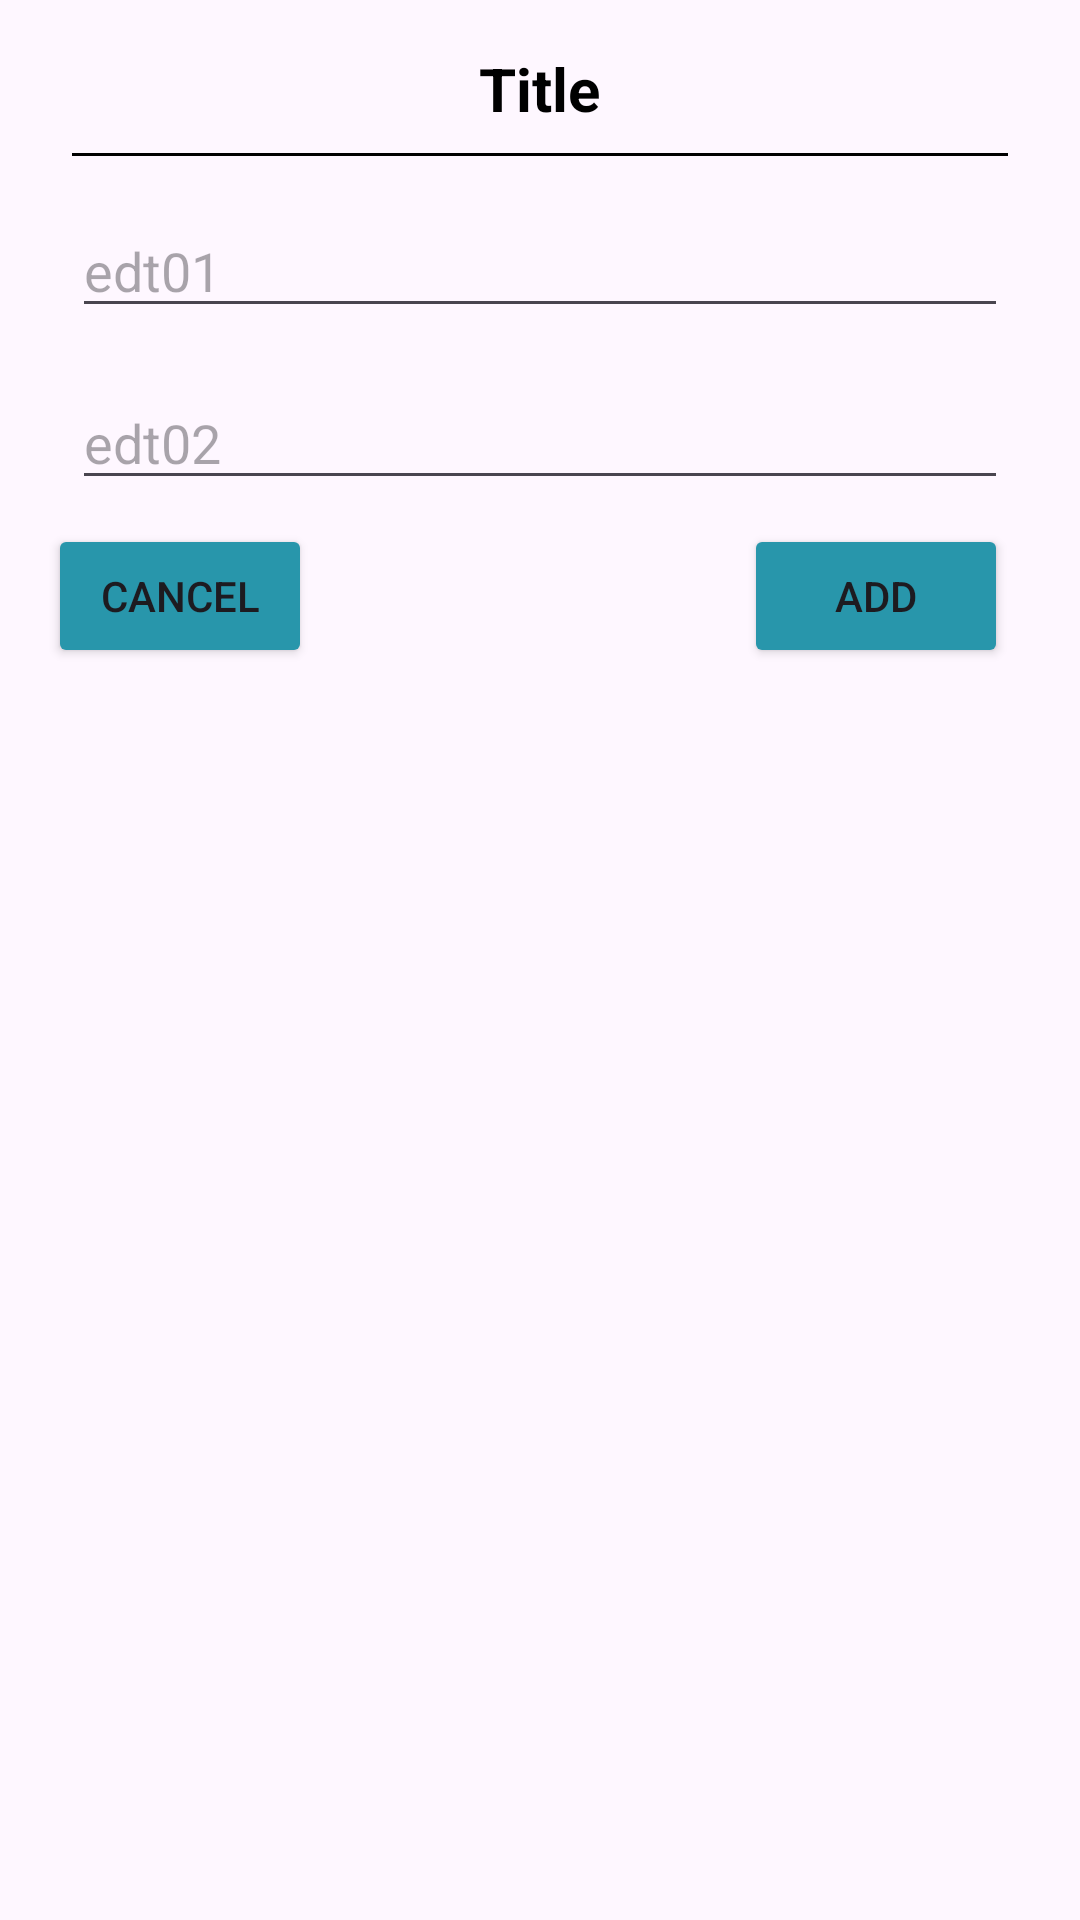

Reconstruct the res/layout file that produces this screen, plus the resources it refers to.
<!-- AndroidManifest.xml: application theme Theme.SchoolNotification -->
<!-- res/layout/dialog.xml -->
<?xml version="1.0" encoding="utf-8"?>
<LinearLayout xmlns:android="http://schemas.android.com/apk/res/android"
    android:layout_width="match_parent"
    android:layout_height="match_parent"
    android:orientation="vertical"> 
     
    
    
    <LinearLayout
        android:padding="16dp"
        android:orientation="vertical"
        android:layout_width="match_parent"
        android:layout_height="wrap_content">

        <TextView
            android:id="@+id/titleDialog"
            android:layout_width="wrap_content"
            android:layout_height="wrap_content"
            android:text="Title"
            android:textColor="#000000"
            android:textStyle="bold"
            android:textSize="20sp"
            android:layout_gravity="center_horizontal" />

        <TextView
            android:layout_margin="8dp"
            android:layout_width="match_parent"
            android:layout_height="1dp"
            android:background="#000000" />

        <EditText
            android:id="@+id/edt01"
            android:layout_width="match_parent"
            android:layout_height="wrap_content"
            android:hint="edt01"
            android:layout_margin="8dp" />

        <EditText
            android:id="@+id/edt02"
            android:layout_width="match_parent"
            android:layout_height="wrap_content"
            android:hint="edt02"
            android:layout_margin="8dp" />

        <RelativeLayout
            android:layout_width="match_parent"
            android:layout_height="wrap_content">

            <Button
                android:id="@+id/cancel_bu"
                android:layout_width="wrap_content"
                android:layout_height="wrap_content"
                android:text="Cancel"
                android:backgroundTint="@color/blue"/>

            <Button
                android:id="@+id/add_bu"
                android:layout_alignParentEnd="true"
                android:layout_width="wrap_content"
                android:layout_height="wrap_content"
                android:text="Add"
                android:layout_marginEnd="8dp"
                android:backgroundTint="@color/blue"
                />

        </RelativeLayout>




    </LinearLayout>




</LinearLayout>
<!-- resources referenced by this layout -->
<resources>
  <color name="blue">#2896AB</color>
  <style name="Theme.SchoolNotification" parent="Base.Theme.SchoolNotification" />
  <style name="Base.Theme.SchoolNotification" parent="Theme.Material3.DayNight.NoActionBar">
          
          
      </style>
</resources>
